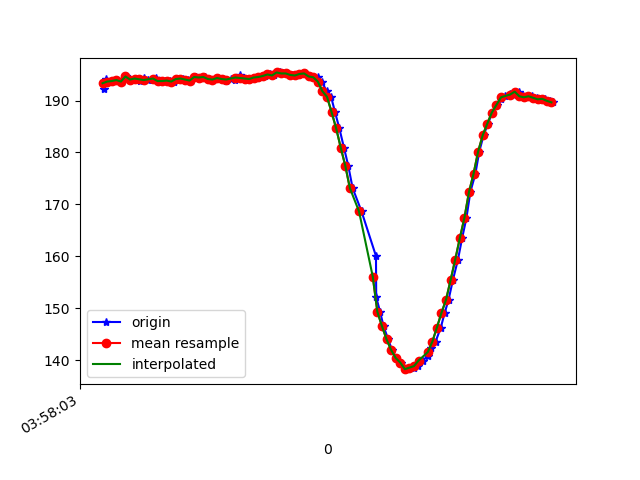

The file beside this chart, header and first rows:
1618199883805, 895546792781633, 192.1875, -224.60938, -70.01953
1618199883813, 895546812345789, 193.7, -223.1, -69.04
1618199883816, 895546831268997, 194.1, -223.3, -68.75
1618199883830, 895546850314291, 193.7, -224, -68.95
1618199883844, 895546869420627, 193.8, -224, -68.36
1618199883863, 895546888526963, 193.9, -224.1, -68.75
1618199883884, 895546907572257, 193.7, -224, -68.95
1618199883904, 895546926709114, 194.6, -223.8, -69.43
1618199883921, 895546945754408, 194, -223.9, -69.34
1618199883950, 895546966722544, 194.2, -224.4, -69.14
1618199883965, 895546984058644, 193.8, -223.9, -69.34
1618199883979, 895547003164981, 194.3, -223.5, -69.04
1618199883999, 895547022362881, 193.9, -223.7, -69.34
1618199884020, 895547041316610, 194, -223, -69.14
1618199884035, 895547060453468, 194.4, -223.2, -69.14
1618199884055, 895547079376676, 193.8, -223.2, -68.95
1618199884074, 895547098483013, 193.8, -222.9, -68.46
1618199884095, 895547117528306, 193.8, -222.9, -68.46
1618199884112, 895547136817770, 193.7, -223.3, -68.46
1618199884131, 895547155832543, 194.1, -222.9, -68.65
1618199884150, 895547174877836, 194.2, -223, -68.07
1618199884173, 895547194106258, 194, -222.9, -67.58
1618199884188, 895547213090509, 193.8, -223.5, -68.26
1618199884208, 895547232410494, 194.5, -223.3, -69.34
1618199884230, 895547251364224, 194.4, -223.4, -68.65
1618199884247, 895547270256911, 194.5, -222.9, -67.58
1618199884264, 895547289241162, 194.1, -222.9, -67.97
1618199884282, 895547308347498, 194, -223.1, -67.19
1618199884303, 895547327484356, 194.3, -222.9, -66.99
1618199884324, 895547346560170, 194.1, -223.3, -67.38
1618199884340, 895547365758071, 193.8, -223.4, -66.7
1618199884359, 895547384711800, 194.2, -223.2, -66.5
1618199884380, 895547403757094, 194, -223, -65.92
1618199884399, 895547422954994, 194.8, -223.4, -66.99
1618199884416, 895547441969766, 194.3, -223.4, -67.29
1618199884437, 895547461045581, 194.2, -223.2, -66.99
1618199884455, 895547480060354, 194.1, -222.9, -66.6
1618199884476, 895547499105647, 194.4, -223.3, -66.89
1618199884494, 895547518181462, 194.5, -222.9, -66.31
1618199884511, 895547537440405, 194.7, -223.4, -66.7
1618199884530, 895547556149964, 195, -223.3, -67.68
1618199884550, 895547575225779, 194.8, -222.9, -66.21
1618199884573, 895547594301594, 195.4, -222.6, -66.6
1618199884587, 895547613255324, 195.2, -222.9, -66.99
1618199884607, 895547632300617, 195.2, -222.4, -66.31
1618199884628, 895547651193304, 194.9, -222.8, -65.82
1618199884646, 895547670299641, 194.8, -223.1, -66.6
1618199884667, 895547689497541, 195.1, -222.7, -66.99
1618199884683, 895547708481792, 195.2, -222.6, -65.82
1618199884705, 895547727527085, 194.6, -222.4, -66.31
1618199884724, 895547746450294, 194.4, -221.9, -66.99
1618199884739, 895547765495587, 194.5, -222.7, -66.99
1618199884758, 895547784510360, 193.7, -223, -66.99
1618199884778, 895547803586175, 191.8, -223, -66.7
1618199884798, 895547822631468, 190.7, -222.5, -67.29
1618199884815, 895547841737804, 187.8, -222.8, -67.97
1618199884834, 895547860752577, 184.7, -224.3, -69.82
1618199884854, 895547879828392, 181, -225.9, -70.9
1618199884873, 895547898873685, 177.4, -227.1, -71.78
1618199884892, 895547917918979, 173.1, -229, -71.39
1618199884931, 895547956009566, 168.7, -231.2, -71.58
... 43 more rows
